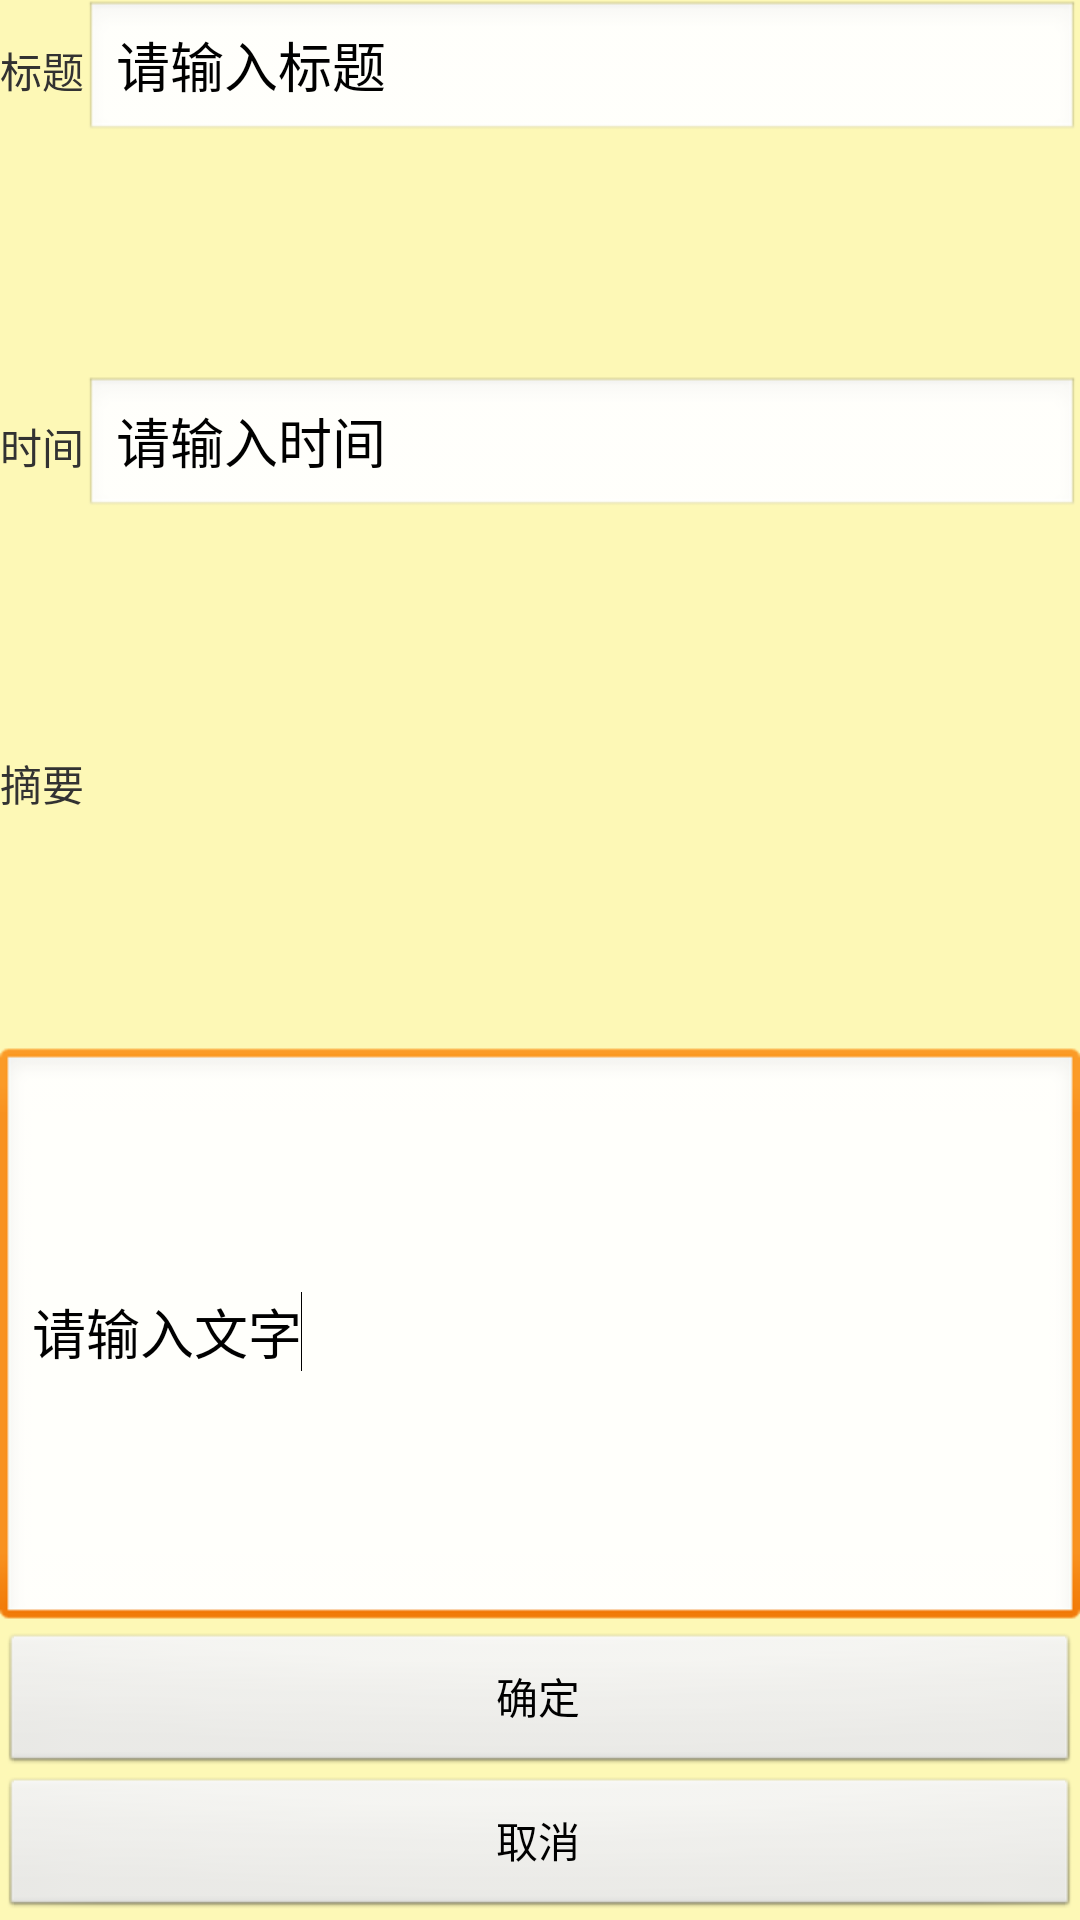

Android layout source for this screen:
<!-- AndroidManifest.xml: application theme AppTheme -->
<!-- res/layout/activity_change.xml -->
<?xml version="1.0" encoding="utf-8"?>
<TableLayout xmlns:android="http://schemas.android.com/apk/res/android"
    android:layout_width="fill_parent"
    android:layout_height="fill_parent"
    android:stretchColumns="1"
    android:background="#fdf8b6" >
    <TableRow android:layout_weight="1">

        <TextView
            android:layout_width="wrap_content"
            android:layout_height="wrap_content"
            android:text="标题" />

        <EditText
            android:layout_width="fill_parent"
            android:layout_height="wrap_content"
            android:text="请输入标题" />
    </TableRow>

    <TableRow android:layout_weight="1">

        <TextView
            android:layout_width="wrap_content"
            android:layout_height="wrap_content"
            android:text="时间" />

        <EditText
            android:layout_width="fill_parent"
            android:layout_height="wrap_content"
            android:text="请输入时间" />
    </TableRow>

    <TableRow android:layout_weight="1">

        <TextView
            android:id="@+id/textView1"
            android:layout_width="wrap_content"
            android:layout_height="wrap_content"
            android:text="摘要" />

    </TableRow>

    <LinearLayout
        android:layout_width="wrap_content"
        android:layout_height="wrap_content"
        android:orientation="horizontal" >

        <EditText
            android:layout_width="fill_parent"
            android:layout_height="195dp"
            android:layout_weight="1"
            android:ems="10"
            android:text="请输入文字" >

            <requestFocus />
        </EditText>

    </LinearLayout>

    <Button
        android:id="@+id/changebtn1"
        android:layout_width="wrap_content"
        android:layout_height="wrap_content"
        android:text="确定" />

    <Button
        android:id="@+id/changebtn2"
        android:layout_width="wrap_content"
        android:layout_height="wrap_content"
        android:text="取消" />

</TableLayout>
<!-- resources referenced by this layout -->
<resources>
  <style name="AppTheme" parent="AppBaseTheme">
          
      </style>
  <style name="AppBaseTheme" parent="android:Theme.Light">
          
      </style>
</resources>
